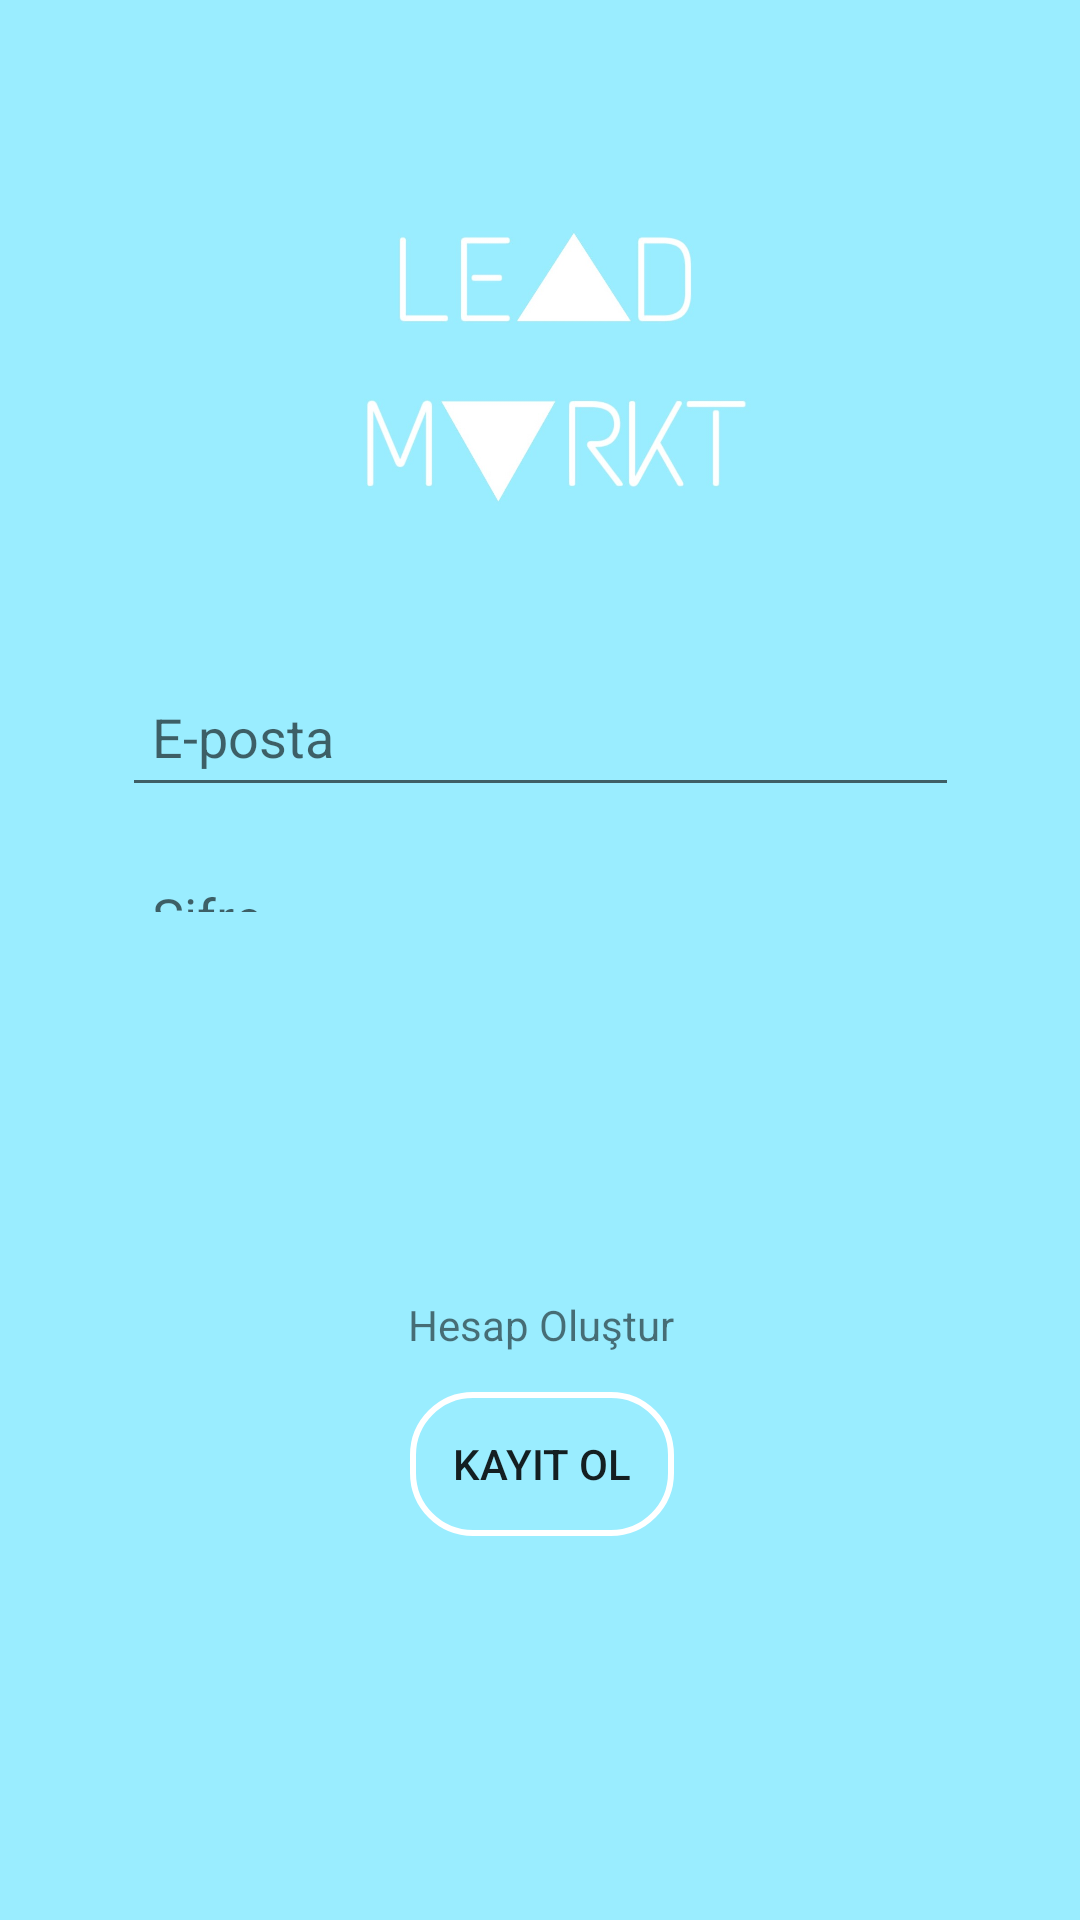

This screen was rendered from an Android layout file. Write that file and the resources it references.
<!-- AndroidManifest.xml: application theme AppTheme -->
<!-- res/layout/activity_main.xml -->
<?xml version="1.0" encoding="utf-8"?>

<androidx.constraintlayout.widget.ConstraintLayout xmlns:android="http://schemas.android.com/apk/res/android"
    xmlns:app="http://schemas.android.com/apk/res-auto"
    xmlns:tools="http://schemas.android.com/tools"
    android:layout_width="match_parent"
    android:layout_height="match_parent"
    android:background="@color/LM"
    tools:context=".MainActivity">

    <TextView
        android:id="@+id/tvBos"
        android:layout_width="wrap_content"
        android:layout_height="wrap_content"
        android:layout_marginBottom="189dp"
        android:text="Hesap Oluştur"
        app:layout_constraintBottom_toBottomOf="parent"
        app:layout_constraintEnd_toEndOf="@+id/linearLayout"
        app:layout_constraintStart_toStartOf="@+id/linearLayout"
        app:layout_constraintTop_toBottomOf="@+id/linearLayout" />

    <Button
        android:id="@+id/btnSignup"
        android:layout_width="wrap_content"
        android:layout_height="wrap_content"
        android:layout_marginBottom="128dp"
        android:background="@drawable/border"
        android:onClick="nav_signUpClicked"
        android:text="Kayıt Ol"
        app:layout_constraintBottom_toBottomOf="parent"
        app:layout_constraintEnd_toEndOf="@+id/tvBos"
        app:layout_constraintHorizontal_bias="1.0"
        app:layout_constraintStart_toStartOf="@+id/tvBos"
        app:layout_constraintTop_toBottomOf="@+id/tvBos"
        app:layout_constraintVertical_bias="1.0" />

    <ImageView
        android:id="@+id/imageView3"
        android:layout_width="175dp"
        android:layout_height="45dp"
        android:src="@drawable/markt"
        app:layout_constraintBottom_toTopOf="@+id/linearLayout"
        app:layout_constraintEnd_toEndOf="@+id/imageView2"
        app:layout_constraintHorizontal_bias="0.454"
        app:layout_constraintStart_toStartOf="@+id/imageView2"
        app:layout_constraintTop_toBottomOf="@+id/imageView2"
        app:layout_constraintVertical_bias="0.229" />

    <ImageView
        android:id="@+id/imageView2"
        android:layout_width="164dp"
        android:layout_height="40dp"
        android:src="@drawable/leadd"
        app:layout_constraintBottom_toBottomOf="parent"
        app:layout_constraintEnd_toEndOf="parent"
        app:layout_constraintHorizontal_bias="0.497"
        app:layout_constraintStart_toStartOf="parent"
        app:layout_constraintTop_toTopOf="parent"
        app:layout_constraintVertical_bias="0.124" />

    <LinearLayout
        android:id="@+id/linearLayout"
        android:layout_width="279dp"
        android:layout_height="0dp"
        android:layout_marginTop="219dp"
        android:layout_marginBottom="128dp"
        android:orientation="vertical"
        app:layout_constraintBottom_toTopOf="@+id/tvBos"
        app:layout_constraintEnd_toEndOf="@+id/imageView3"
        app:layout_constraintStart_toStartOf="@+id/imageView3"
        app:layout_constraintTop_toTopOf="parent">

        <EditText
            android:id="@+id/userEmailText"
            android:layout_width="match_parent"
            android:layout_height="50dp"
            android:layout_marginBottom="10dp"
            android:ems="10"
            android:hint="E-posta"
            android:inputType="textPersonName"
            android:paddingStart="10dp" />

        <EditText
            android:id="@+id/passwordText"
            android:layout_width="match_parent"
            android:layout_height="50dp"
            android:layout_marginBottom="10dp"
            android:ems="10"
            android:hint="Şifre"
            android:inputType="textPassword"
            android:paddingStart="10dp" />

        <Button
            android:id="@+id/btnSignin"
            android:layout_width="match_parent"
            android:layout_height="wrap_content"
            android:background="@drawable/border"
            android:onClick="signInClicked"
            android:text="Giriş Yap" />
    </LinearLayout>

</androidx.constraintlayout.widget.ConstraintLayout>
<!-- resources referenced by this layout -->
<resources>
  <color name="LM">#9AEDFF</color>
  <!-- drawable border (drawable) -->
  <?xml version="1.0" encoding="utf-8"?>
  
  <selector xmlns:android="http://schemas.android.com/apk/res/android">
      <item>
          <shape android:shape="rectangle">
              
              <solid android:color="@color/transparent"/>
              
              <stroke android:width="2dp" android:color="@color/white" />
              
              <corners android:radius="20dp" />
          </shape>
      </item>
  </selector>
  <!-- drawable leadd: jpeg bitmap (drawable, 33222 bytes) -->
  <!-- drawable markt: jpeg bitmap (drawable, 39064 bytes) -->
  <style name="AppTheme" parent="Theme.AppCompat.Light.DarkActionBar">
          <item name="colorPrimary">@color/start_blue</item>
          <item name="colorPrimaryDark">@color/start_blue</item>
          <item name="colorAccent">@color/white</item>
      </style>
  <color name="transparent">#00000000</color>
  <color name="white">#ffffff</color>
  <color name="start_blue">#258bd6</color>
</resources>
